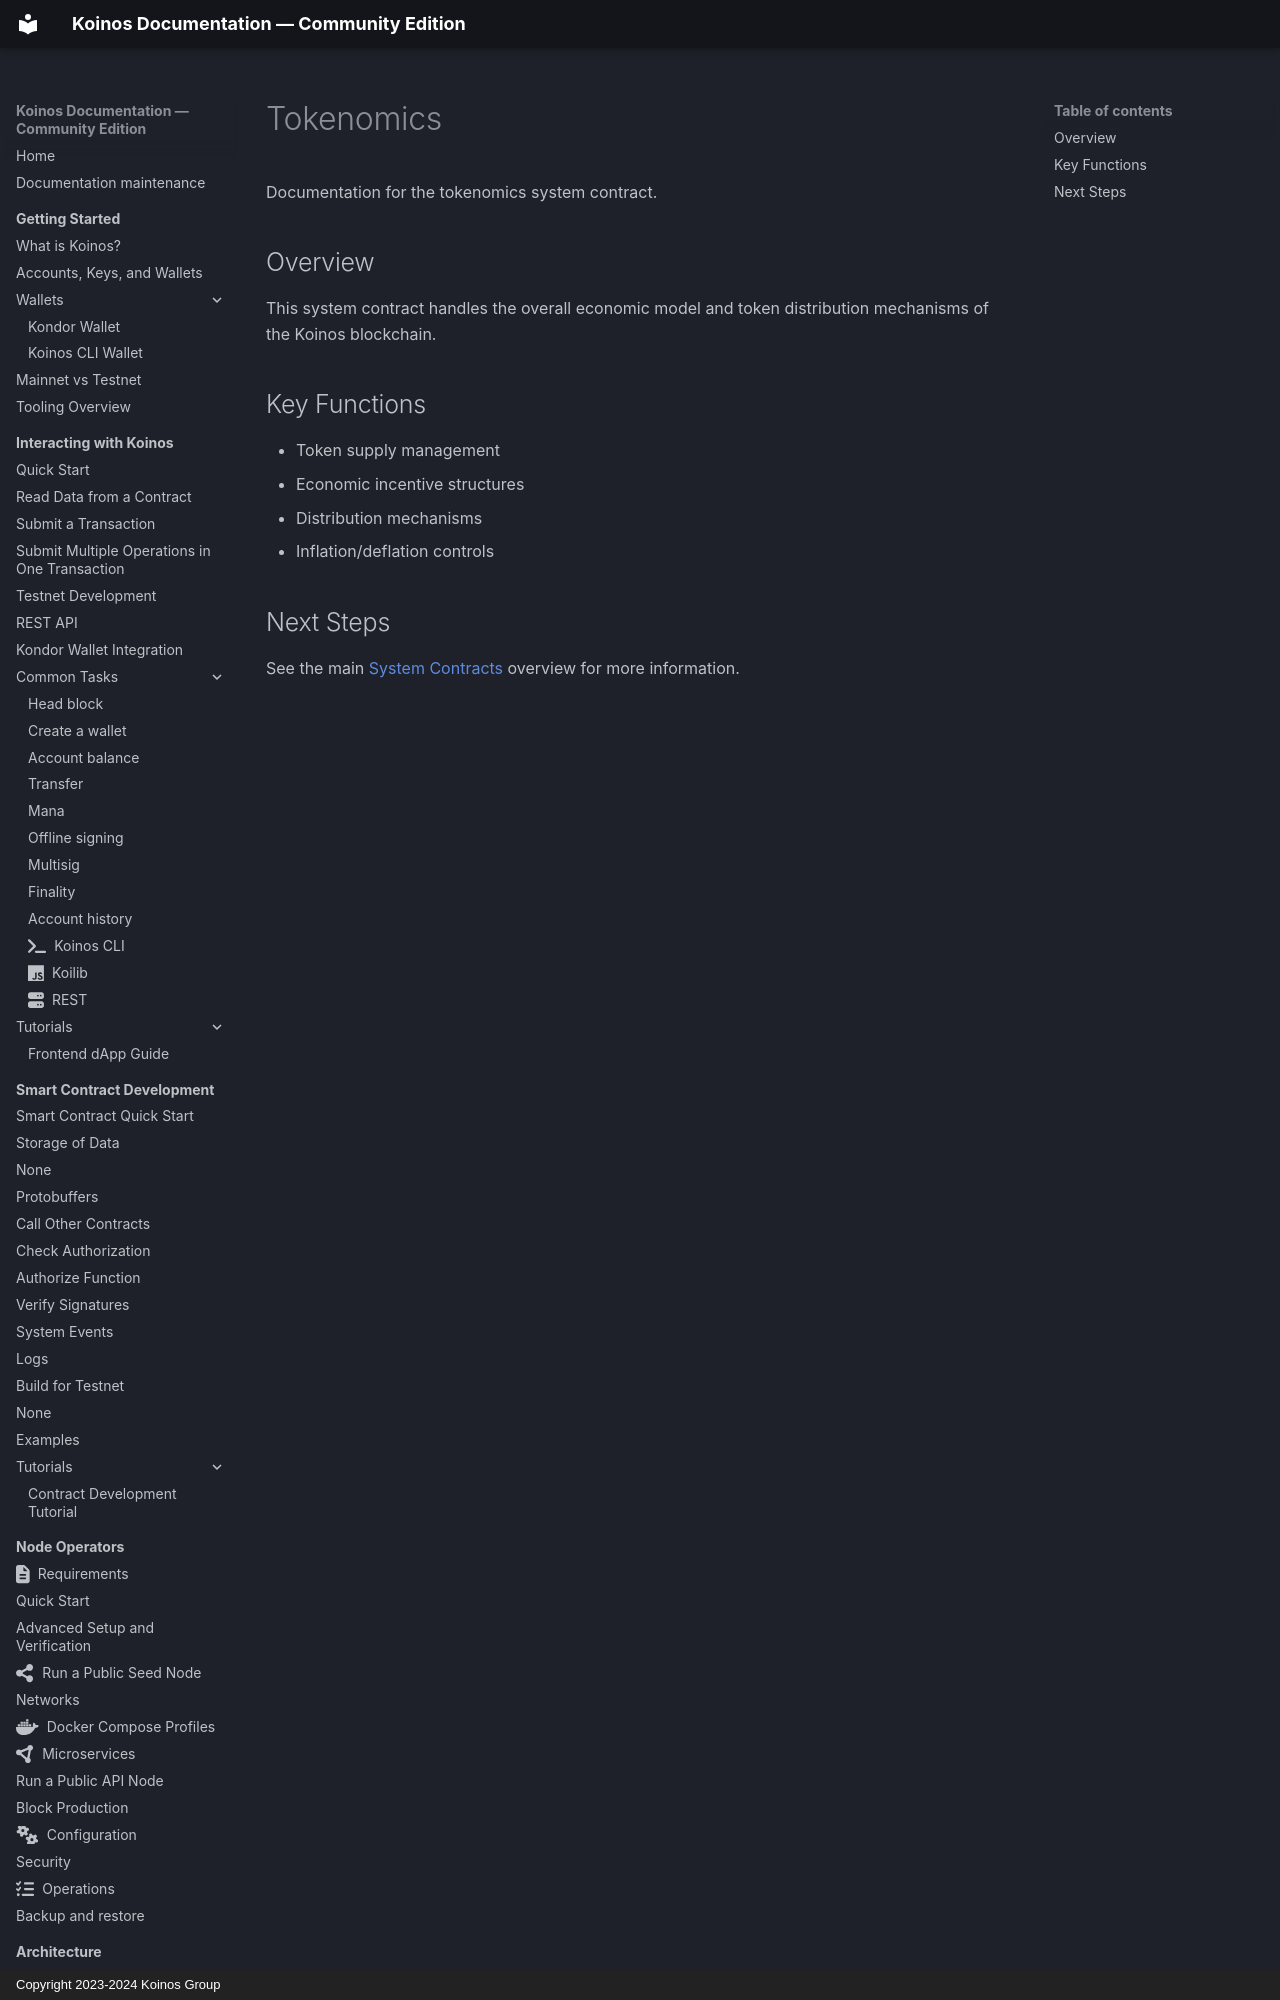

repository: pgarciagon/koinos-docs · page: system-contracts/tokenomics/index.html · generator: mkdocs · copyright: Copyright 2023-2024 Koinos Group

# Tokenomics

Documentation for the tokenomics system contract.

## Overview

This system contract handles the overall economic model and token distribution mechanisms of the Koinos blockchain.

## Key Functions
